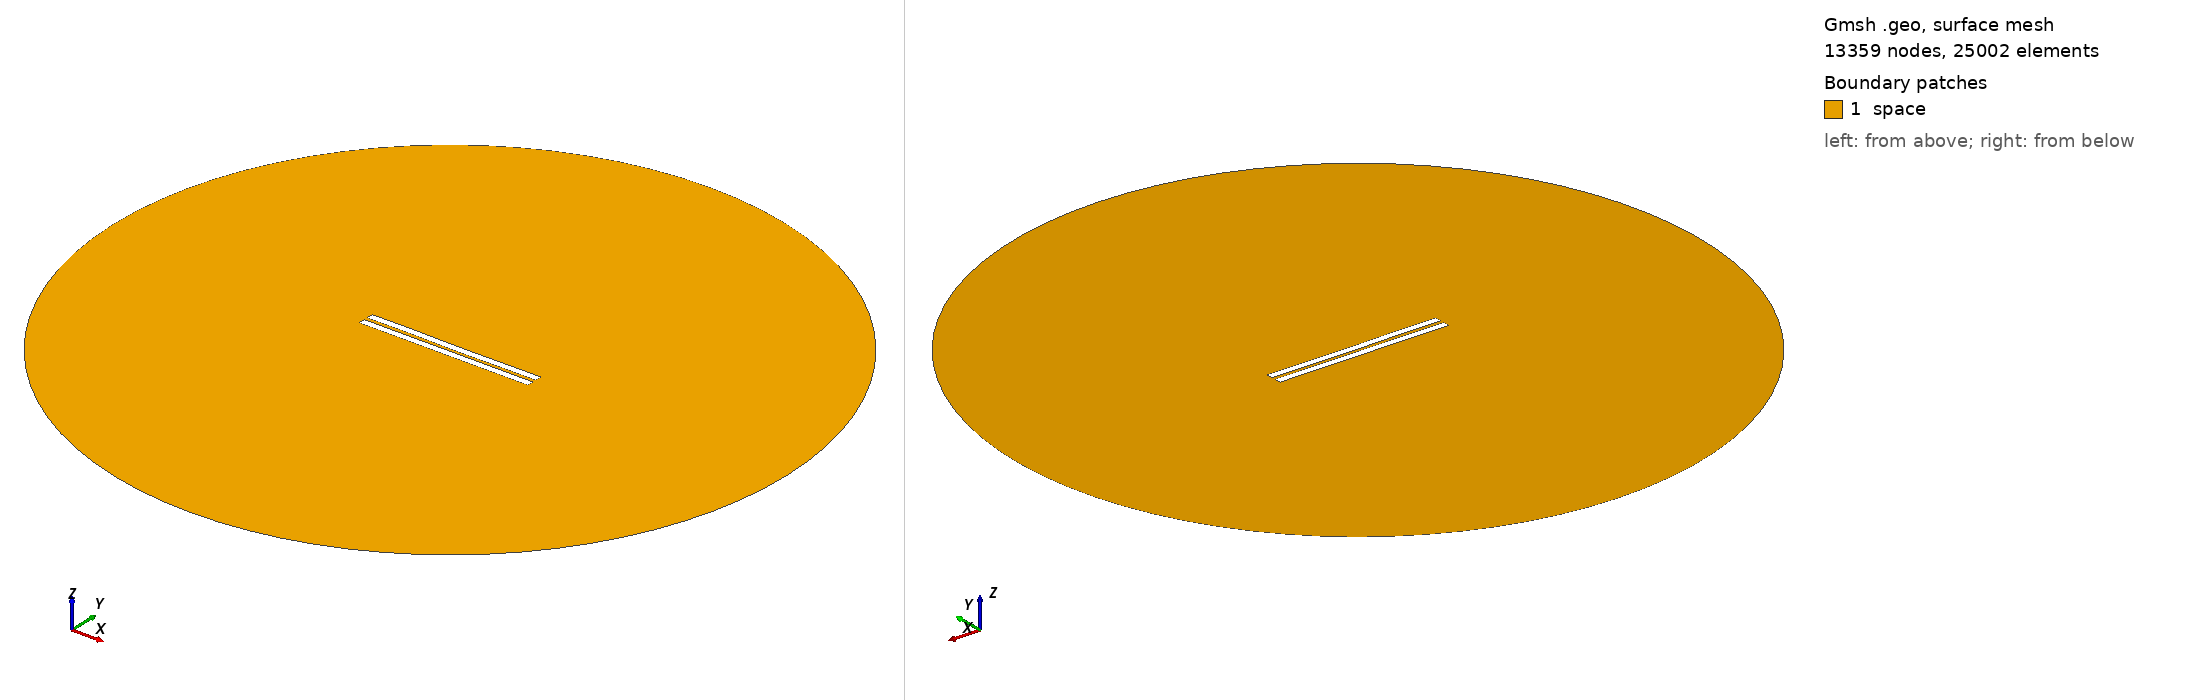

Gmsh geometry script, surface-meshed: 13359 nodes, 25002 surface elements. Boundary patches (legend numbers): 1 space. Left view from above one corner, right view from below the opposite corner. Legend entries are the model's physical surfaces. The drawing asked Gmsh for element sizes between 1% and 20% of the model's largest extent; the script's own settings can give other sizes.

=== 2044.geo (drawn) ===
//---------------------------------------
// Geometry kernel
//---------------------------------------

SetFactory("OpenCASCADE");



//---------------------------------------
// Parameters of the geometry
//---------------------------------------

// Overetch of the upper plate
overetch = 0.0;

// Distance between the plates
distance = 2.25;

// Discretization over the x axis (for the deformation)
nx = 50; 

// Length of the plate
L = 100 - overetch; 

// Number of modes
n = 4; 

// 1st mode coefficient
coeff(1) = -0.075;
beta(1) = 0.596864 * 3.1415926535 / L;

// 2nd mode coefficient
coeff(2) = -0.075;
beta(2) = 1.49418 * 3.1415926535 / L;

// 3rd mode coefficient
coeff(3) = 0.07499999999999998;
beta(3) = 2.50025 * 3.1415926535 / L;

// 4th mode coefficient
coeff(4) = 0.07499999999999998;
beta(4) = 3.49999 * 3.1415926535 / L;



//---------------------------------------
// Upper plate (deformed rectangle)
//---------------------------------------

// Coordiantes of the upper plate
xmin = -50;
xmax = 50 - overetch;

// Height of the upper plate
yheight = 4 - 2 * overetch;

// Indexes of the points
UpperID[] = {};
LowerID[] = {};
LeftID[] = {};
RightID[] = {};

// Point index
p = 1;

// Horizontal edges
For i In {1:nx}
    x = xmin + (i-1)*(xmax - xmin)/(nx-1);

    y_bottom = distance / 2 + overetch;
    For j In {1:n}
        C = (Cosh(beta(j)*L) + Cos(beta(j)*L)) / (Sinh(beta(j)*L) + Sin(beta(j)*L));
        y_bottom  = y_bottom + coeff(j) * (Cosh(beta(j)*(x+50)) - Cos(beta(j)*(x+50)) - C * (Sinh(beta(j)*(x+50)) - Sin(beta(j)*(x+50))));
    EndFor

    y_top = y_bottom + yheight;

    Point(p) = {x, y_top, 0, 1.0};
    UpperID[i] = p;
    p = p + 1;

    Point(p) = {x, y_bottom, 0, 1.0};
    LowerID[i] = p;
    p = p + 1;
EndFor

// Create point lists
UpperPts[] = {}; LowerPts[] = {};
For i In {1:nx}
  UpperPts[] += {UpperID[i]};
  LowerPts[] += {LowerID[i]};
EndFor

// Build splines
Spline(1) = {UpperPts[]};
Spline(2) = {LowerPts[]};
Line(3) = {LowerPts[nx-1], UpperPts[nx-1]};
Line(4) = {LowerPts[0], UpperPts[0]};

// Build the plane surface
Curve Loop(1) = {2, 3, -1, -4};
Plane Surface(1) = {1};



//---------------------------------------
// Lower plate (rectangle)
//---------------------------------------

// Vertices
Point(1001) = {-50, -1, 0, 1.0};
Point(1002) = { 50, -1, 0, 1.0};
Point(1003) = { 50,  -5, 0, 1.0};
Point(1004) = {-50,  -5, 0, 1.0};

// Edges
Line(5) = {1001, 1002};
Line(6) = {1002, 1003};
Line(7) = {1003, 1004};
Line(8) = {1004, 1001};

// Plane surface
Line Loop(2) = {5, 6, 7, 8};
Plane Surface(2) = {2}; 



//---------------------------------------
// Outer (fictious) boundary
//---------------------------------------

// Points
Point(1005) = {0, 0, 0};       // Center
Point(1006) = {200, 0, 0};     // Start point
Point(1007) = {0, 200, 0};     // 90 degrees
Point(1008) = {-200, 0, 0};    // 180 degrees
Point(1009) = {0, -200, 0};    // 270 degrees

// Circle arcs (each needs start, center, end)
Circle(9) = {1006, 1005, 1007};
Circle(10) = {1007, 1005, 1008};
Circle(11) = {1008, 1005, 1009};
Circle(12) = {1009, 1005, 1006};

// Plane surface for the entire domain
Curve Loop(3) = {9, 10, 11, 12};
Surface(3) = {3};

// Subtract the plates from the whole domain to obtain the actual domain where we want to solve the equations
BooleanDifference{ Surface{3}; Delete; }{ Surface{1}; Surface{2}; Delete; }




//---------------------------------------
// Transfinite Lines/Curves
//---------------------------------------

// Set the number of points on the boundaries
r = 7;

// Plates
Transfinite Curve {1, 2} = 50*r Using Progression 1;
Transfinite Curve {3, 4} = 2*r Using Progression 1;
Transfinite Line {5, 7} = 50*r Using Progression 1;
Transfinite Line {6, 8} = 2*r Using Progression 1;

// Outer boundary
Transfinite Line {9, 10, 11, 12} = 20 Using Progression 1;



//---------------------------------------
// Physical groups
//---------------------------------------                

// Physical curves (boundaries)
Physical Line("force_segment", 10) = {2};
Physical Line("upper_plate", 11) = {1, 3, 4};
Physical Line("lower_plate", 12) = {5, 6, 7, 8};
Physical Line("boundary", 20) = {9, 10, 11, 12};

// Physical Surfaces
Physical Surface("space", 30) = {3};



//---------------------------------------
// 6. Generate the Mesh
//---------------------------------------

// 2D mesh generation
Mesh 2;
